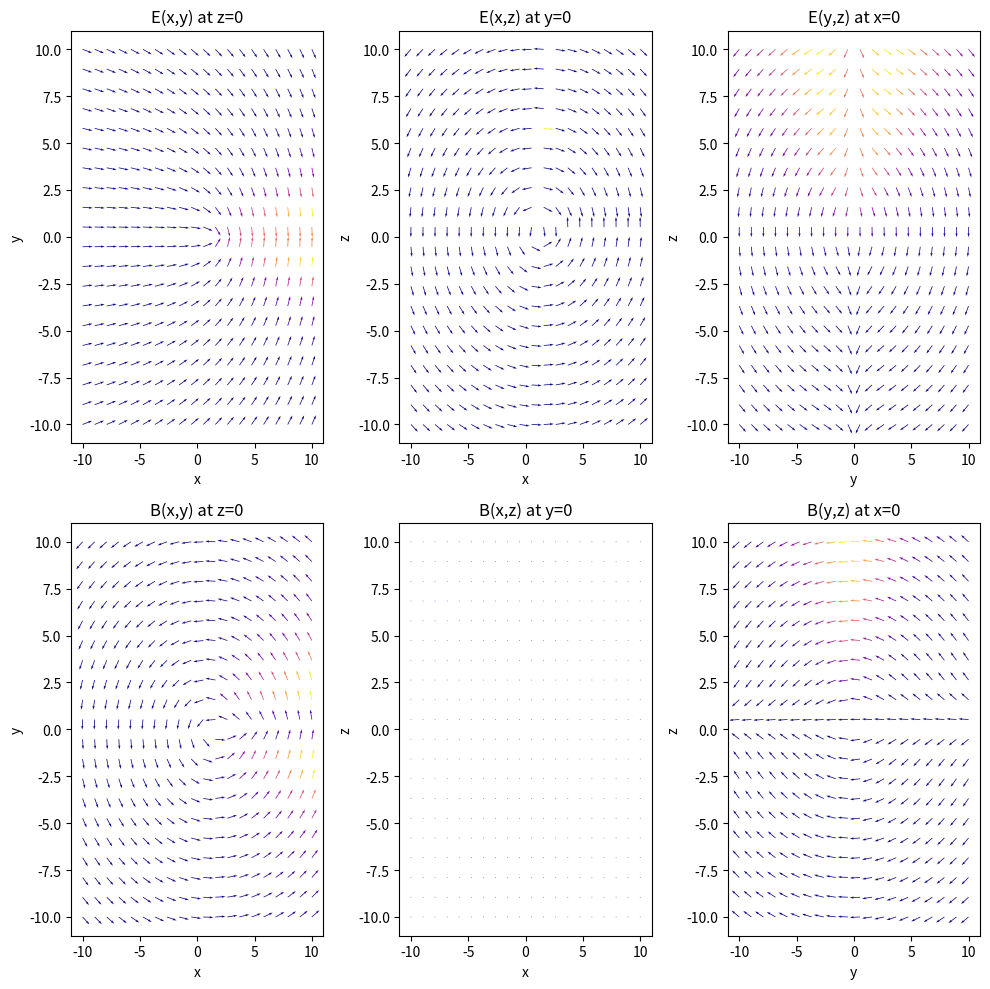
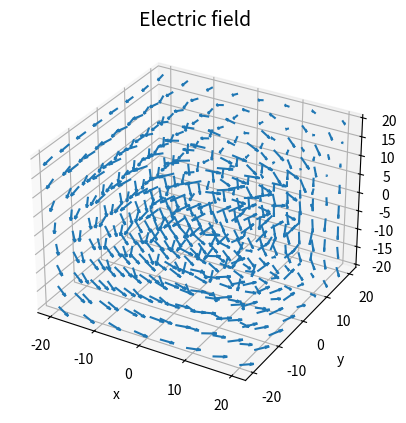
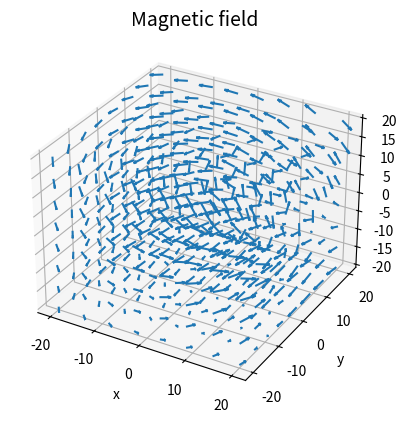

Python code for these plots, in order:
# -*- coding: utf-8 -*-
"""ED_2_QS_1.ipynb

Automatically generated by Colab.

Original file is located at
    https://colab.research.google.com/<link-removed>
"""

import numpy as np
import matplotlib.pyplot as plt

q = 1.0
c = 1.0
t_ret=1
beta=0.999
a0=0.9

def r_p(t):
    return np.array([beta*c*t,0,0.5*a0*t**2])

def v_p(t):
    return np.array([beta*c,0,a0*t])

def a_p(t):
    return np.array([0,0,a0])

def E_func(r_o):
    rp=r_p(t_ret);vp=v_p(t_ret);ap=a_p(t_ret)
    Rv=r_o-rp
    R=np.linalg.norm(Rv)
    n=Rv/R
    mpt=vp/c
    npe=ap/c
    kap=1.0-np.dot(n,mpt)
    numer=np.cross(n,np.cross(n-mpt,npe))
    E_rad=numer/((kap**3)*R)
    return E_rad

def B_func(r_o):
    E=E_func(r_o)
    rp=r_p(t_ret)
    Rv=r_o-rp
    n=Rv/(np.linalg.norm(Rv))
    B_rad=np.cross(n,E)
    return B_rad

nx=ny=nz=20
x=np.linspace(-10,10,20)
y=np.linspace(-10,10,20)
z=np.linspace(-10,10,20)
X,Y=np.meshgrid(x,y)

Ex1=np.zeros_like(X)
Ey1=np.zeros_like(X)
Ez1=np.zeros_like(X)
Bx1=np.zeros_like(X)
By1=np.zeros_like(X)
Bz1=np.zeros_like(X)
Ex2=np.zeros_like(X)
Ey2=np.zeros_like(X)
Ez2=np.zeros_like(X)
Bx2=np.zeros_like(X)
By2=np.zeros_like(X)
Bz2=np.zeros_like(X)

for j in range(ny):
    for i in range(nx):
        r_o=np.array([X[j,i],Y[j,i],0])
        E1=E_func(r_o)
        Ex1[j,i],Ey1[j,i]=E1[0],E1[1]

for j in range(ny):
    for i in range(nx):
        r_o=np.array([X[j,i],0,Y[j,i]])
        E2=E_func(r_o)
        Ex2[j,i],Ez1[j,i]=E2[0],E2[2]

for j in range(ny):
    for i in range(nx):
        r_o=np.array([0,X[j,i],Y[j,i]])
        E3=E_func(r_o)
        Ey2[j,i],Ez2[j,i]=E3[1],E3[2]


for j in range(ny):
    for i in range(nx):
        r_o=np.array([X[j,i],Y[j,i],0])
        B1=B_func(r_o)
        Bx1[j,i],By1[j,i]=B1[0],B1[1]

for j in range(ny):
    for i in range(nx):
        r_o=np.array([X[j,i],0,Y[j,i]])
        B2=B_func(r_o)
        Bx2[j,i],Bz1[j,i]=B2[0],B2[2]

for j in range(ny):
    for i in range(nx):
        r_o=np.array([0,X[j,i],Y[j,i]])
        B3=B_func(r_o)
        By2[j,i],Bz2[j,i]=B3[1],B3[2]


fig,ax=plt.subplots(2,3,figsize=(10,10))
mag1=np.hypot(Ex1,Ey1)
mag1[mag1==0.0]=1.0
ax[0,0].quiver(X,Y,Ex1/mag1,Ey1/mag1,mag1,cmap='plasma',scale=25)
ax[0,0].set_title("E(x,y) at z=0")
ax[0,0].set_xlabel("x")
ax[0,0].set_ylabel("y")
mag2=np.hypot(Ex2,Ez1)
mag2[mag2==0.0]=1.0
ax[0,1].quiver(X,Y,Ex2/mag2,Ez1/mag2,mag2,cmap='plasma',scale=25)
ax[0,1].set_title("E(x,z) at y=0")
ax[0,1].set_xlabel("x")
ax[0,1].set_ylabel("z")
mag3=np.hypot(Ey2,Ez2)
mag3[mag3==0.0]=1.0
ax[0,2].quiver(X,Y,Ey2/mag3,Ez2/mag3,mag3,cmap='plasma',scale=25)
ax[0,2].set_title("E(y,z) at x=0")
ax[0,2].set_xlabel("y")
ax[0,2].set_ylabel("z")
mag4=np.hypot(Bx1,By1)
mag4[mag4==0.0]=1.0
ax[1,0].quiver(X,Y,Bx1/mag4,By1/mag4,mag4,cmap='plasma',scale=25)
ax[1,0].set_title("B(x,y) at z=0")
ax[1,0].set_xlabel("x")
ax[1,0].set_ylabel("y")
mag5=np.hypot(Bx2,Bz1)
mag5[mag5==0.0]=1.0
ax[1,1].quiver(X,Y,Bx2/mag5,Bz1/mag5,mag5,cmap='plasma',scale=25)
ax[1,1].set_title("B(x,z) at y=0")
ax[1,1].set_xlabel("x")
ax[1,1].set_ylabel("z")
mag6=np.hypot(By2,Bz2)
mag6[mag6==0.0]=1.0
ax[1,2].quiver(X,Y,By2/mag6,Bz2/mag6,mag6,cmap='plasma',scale=25)
ax[1,2].set_title("B(y,z) at x=0")
ax[1,2].set_xlabel("y")
ax[1,2].set_ylabel("z")
plt.tight_layout()
plt.show()

#For the 3d plotting
Xd,Yd,Zd=np.meshgrid(np.linspace(-20,20,8),np.linspace(-20,20,8),np.linspace(-20,20,8))
Exd=np.zeros_like(Xd)
Eyd=np.zeros_like(Yd)
Ezd=np.zeros_like(Zd)
Bxd=np.zeros_like(Xd)
Byd=np.zeros_like(Yd)
Bzd=np.zeros_like(Zd)
for j in range(8):
    for i in range(8):
      for k in range (8):
        r_o=np.array([Xd[j,i,k],Yd[j,i,k],Zd[j,i,k]])
        Ed=E_func(r_o)
        Exd[j,i,k],Eyd[j,i,k],Ezd[j,i,k]=Ed[0],Ed[1],Ed[2]
        Bd=B_func(r_o)
        Bxd[j,i,k],Byd[j,i,k],Bzd[j,i,k]=Bd[0],Bd[1],Bd[2]

fig=plt.figure(figsize=(10,10))
ax=plt.figure().add_subplot(projection='3d')
ax.quiver(Xd,Yd,Zd,Exd,Eyd,Ezd,length=3,normalize=True)
ax.set_title("Electric field",fontsize=14)
ax.set_xlabel("x"); ax.set_ylabel("y");ax.set_zlabel("z")
plt.show()
fig=plt.figure(figsize=(10,10))
ax=plt.figure().add_subplot(projection='3d')
ax.quiver(Xd,Yd,Zd,Bxd,Byd,Bzd,length=3,normalize=True)
ax.set_title("Magnetic field",fontsize=14)
ax.set_xlabel("x"); ax.set_ylabel("y");ax.set_zlabel("z")
plt.show()